2-way image classification set "images" from GitHub (Mehd1Rz/Parkinsons-multimodal-vs-image-classification); label vocabulary: healthy, parkinson.

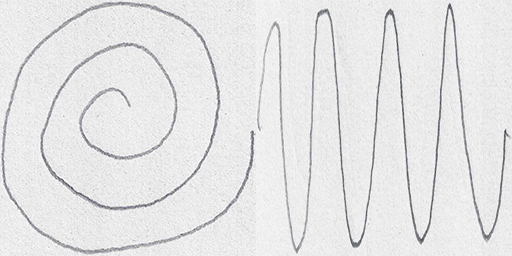
Label: healthy

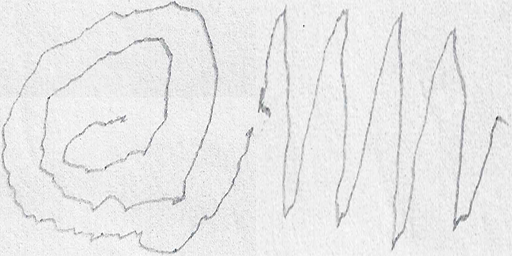
Label: parkinson

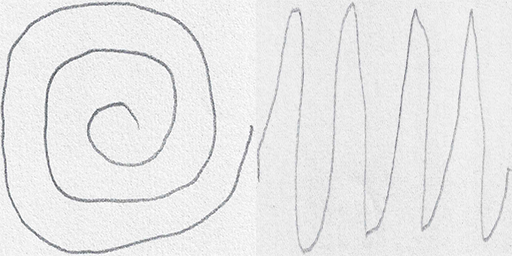
Label: healthy

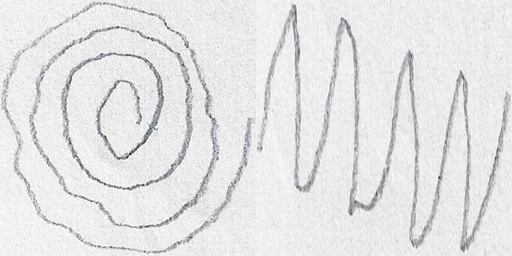
Label: parkinson

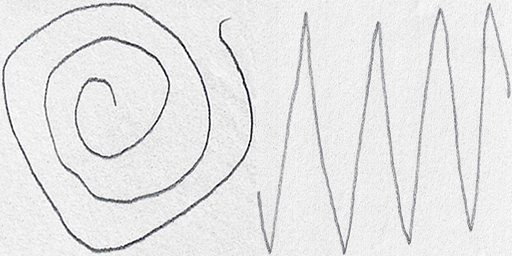
Label: healthy

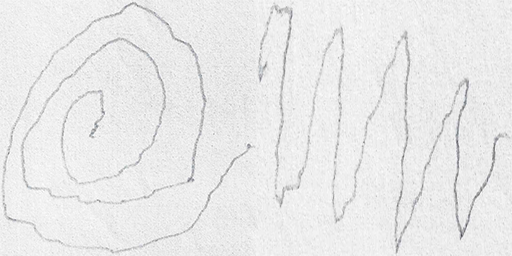
Label: parkinson
